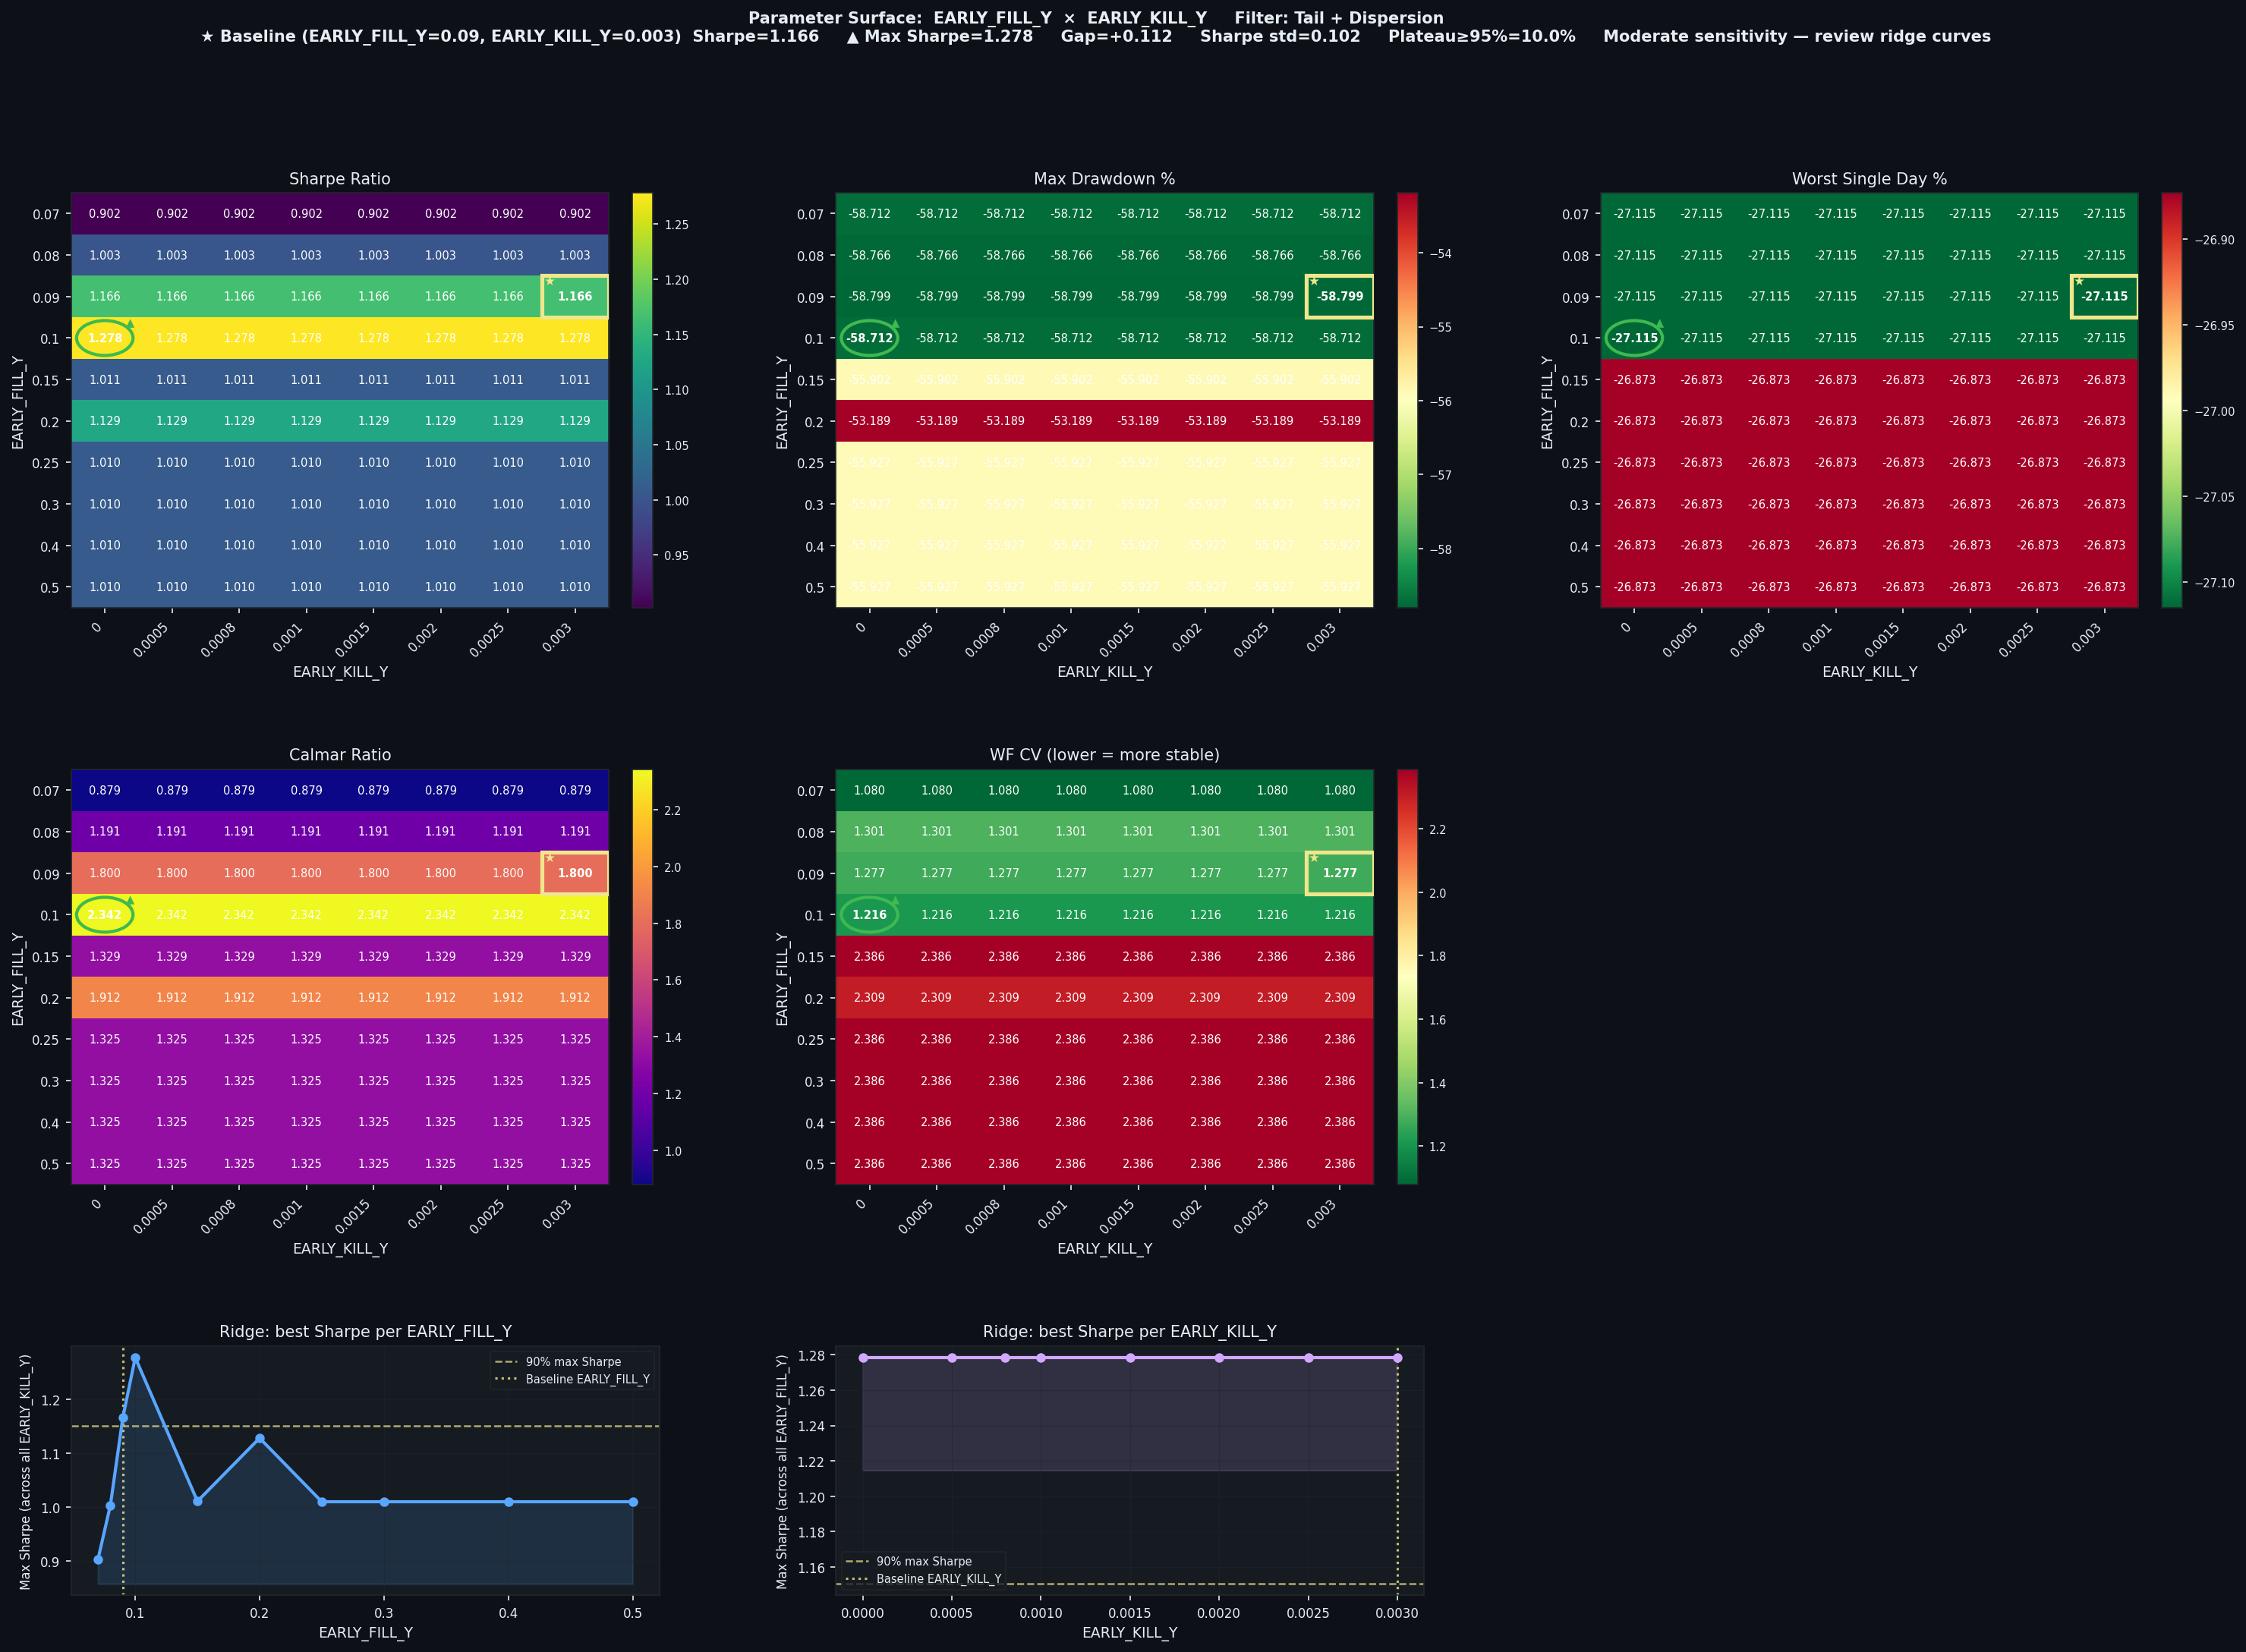

The table this chart was drawn from, first rows:
EARLY_FILL_Y, EARLY_KILL_Y, Sharpe, CAGR%, MaxDD%, Worst1D%, Calmar, WF_CV, baseline
0.07, 0.0, 0.9023, 51.63, -58.71, -27.11, 0.879, 1.08, False
0.07, 0.0005, 0.9023, 51.63, -58.71, -27.11, 0.879, 1.08, False
0.07, 0.0008, 0.9023, 51.63, -58.71, -27.11, 0.879, 1.08, False
0.07, 0.001, 0.9023, 51.63, -58.71, -27.11, 0.879, 1.08, False
0.07, 0.0015, 0.9023, 51.63, -58.71, -27.11, 0.879, 1.08, False
0.07, 0.002, 0.9023, 51.63, -58.71, -27.11, 0.879, 1.08, False
0.07, 0.0025, 0.9023, 51.63, -58.71, -27.11, 0.879, 1.08, False
0.07, 0.003, 0.9023, 51.63, -58.71, -27.11, 0.879, 1.08, False
0.08, 0.0, 1.003, 70.01, -58.77, -27.11, 1.191, 1.301, False
0.08, 0.0005, 1.003, 70.01, -58.77, -27.11, 1.191, 1.301, False
0.08, 0.0008, 1.003, 70.01, -58.77, -27.11, 1.191, 1.301, False
0.08, 0.001, 1.003, 70.01, -58.77, -27.11, 1.191, 1.301, False
0.08, 0.0015, 1.003, 70.01, -58.77, -27.11, 1.191, 1.301, False
0.08, 0.002, 1.003, 70.01, -58.77, -27.11, 1.191, 1.301, False
0.08, 0.0025, 1.003, 70.01, -58.77, -27.11, 1.191, 1.301, False
0.08, 0.003, 1.003, 70.01, -58.77, -27.11, 1.191, 1.301, False
0.09, 0.0, 1.166, 105.8, -58.8, -27.11, 1.8, 1.277, False
0.09, 0.0005, 1.166, 105.8, -58.8, -27.11, 1.8, 1.277, False
0.09, 0.0008, 1.166, 105.8, -58.8, -27.11, 1.8, 1.277, False
0.09, 0.001, 1.166, 105.8, -58.8, -27.11, 1.8, 1.277, False
0.09, 0.0015, 1.166, 105.8, -58.8, -27.11, 1.8, 1.277, False
0.09, 0.002, 1.166, 105.8, -58.8, -27.11, 1.8, 1.277, False
0.09, 0.0025, 1.166, 105.8, -58.8, -27.11, 1.8, 1.277, False
0.09, 0.003, 1.166, 105.8, -58.8, -27.11, 1.8, 1.277, True
0.1, 0.0, 1.278, 137.5, -58.71, -27.11, 2.342, 1.216, False
0.1, 0.0005, 1.278, 137.5, -58.71, -27.11, 2.342, 1.216, False
0.1, 0.0008, 1.278, 137.5, -58.71, -27.11, 2.342, 1.216, False
0.1, 0.001, 1.278, 137.5, -58.71, -27.11, 2.342, 1.216, False
0.1, 0.0015, 1.278, 137.5, -58.71, -27.11, 2.342, 1.216, False
0.1, 0.002, 1.278, 137.5, -58.71, -27.11, 2.342, 1.216, False
0.1, 0.0025, 1.278, 137.5, -58.71, -27.11, 2.342, 1.216, False
0.1, 0.003, 1.278, 137.5, -58.71, -27.11, 2.342, 1.216, False
0.15, 0.0, 1.011, 74.29, -55.9, -26.87, 1.329, 2.386, False
0.15, 0.0005, 1.011, 74.29, -55.9, -26.87, 1.329, 2.386, False
0.15, 0.0008, 1.011, 74.29, -55.9, -26.87, 1.329, 2.386, False
0.15, 0.001, 1.011, 74.29, -55.9, -26.87, 1.329, 2.386, False
0.15, 0.0015, 1.011, 74.29, -55.9, -26.87, 1.329, 2.386, False
0.15, 0.002, 1.011, 74.29, -55.9, -26.87, 1.329, 2.386, False
0.15, 0.0025, 1.011, 74.29, -55.9, -26.87, 1.329, 2.386, False
0.15, 0.003, 1.011, 74.29, -55.9, -26.87, 1.329, 2.386, False
0.2, 0.0, 1.129, 101.7, -53.19, -26.87, 1.912, 2.309, False
0.2, 0.0005, 1.129, 101.7, -53.19, -26.87, 1.912, 2.309, False
0.2, 0.0008, 1.129, 101.7, -53.19, -26.87, 1.912, 2.309, False
0.2, 0.001, 1.129, 101.7, -53.19, -26.87, 1.912, 2.309, False
0.2, 0.0015, 1.129, 101.7, -53.19, -26.87, 1.912, 2.309, False
0.2, 0.002, 1.129, 101.7, -53.19, -26.87, 1.912, 2.309, False
0.2, 0.0025, 1.129, 101.7, -53.19, -26.87, 1.912, 2.309, False
0.2, 0.003, 1.129, 101.7, -53.19, -26.87, 1.912, 2.309, False
0.25, 0.0, 1.01, 74.11, -55.93, -26.87, 1.325, 2.386, False
0.25, 0.0005, 1.01, 74.11, -55.93, -26.87, 1.325, 2.386, False
0.25, 0.0008, 1.01, 74.11, -55.93, -26.87, 1.325, 2.386, False
0.25, 0.001, 1.01, 74.11, -55.93, -26.87, 1.325, 2.386, False
0.25, 0.0015, 1.01, 74.11, -55.93, -26.87, 1.325, 2.386, False
0.25, 0.002, 1.01, 74.11, -55.93, -26.87, 1.325, 2.386, False
0.25, 0.0025, 1.01, 74.11, -55.93, -26.87, 1.325, 2.386, False
0.25, 0.003, 1.01, 74.11, -55.93, -26.87, 1.325, 2.386, False
0.3, 0.0, 1.01, 74.11, -55.93, -26.87, 1.325, 2.386, False
0.3, 0.0005, 1.01, 74.11, -55.93, -26.87, 1.325, 2.386, False
0.3, 0.0008, 1.01, 74.11, -55.93, -26.87, 1.325, 2.386, False
0.3, 0.001, 1.01, 74.11, -55.93, -26.87, 1.325, 2.386, False
... 20 more rows
